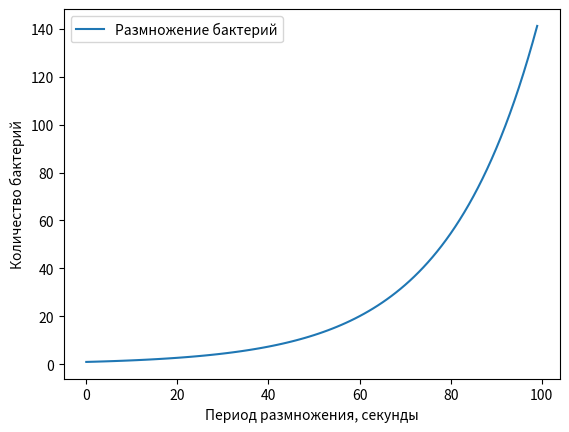

This figure's Python source:
import numpy as np
from scipy.integrate import odeint
import matplotlib.pyplot as plt


def bact_function(n, t):

    dndt = k * n 
    n = dndt
    return dndt


t = np.arange(0, 100, 1)


n_0 = 1
k = 1 / 20

solve_Bi = odeint(bact_function, n_0, t)

plt.plot(t, solve_Bi[:, 0], label='Размножение бактерий')
plt.xlabel('Период размножения, секунды')
plt.ylabel('Количество бактерий')
plt.legend()

plt.savefig('task_1.png')
    
